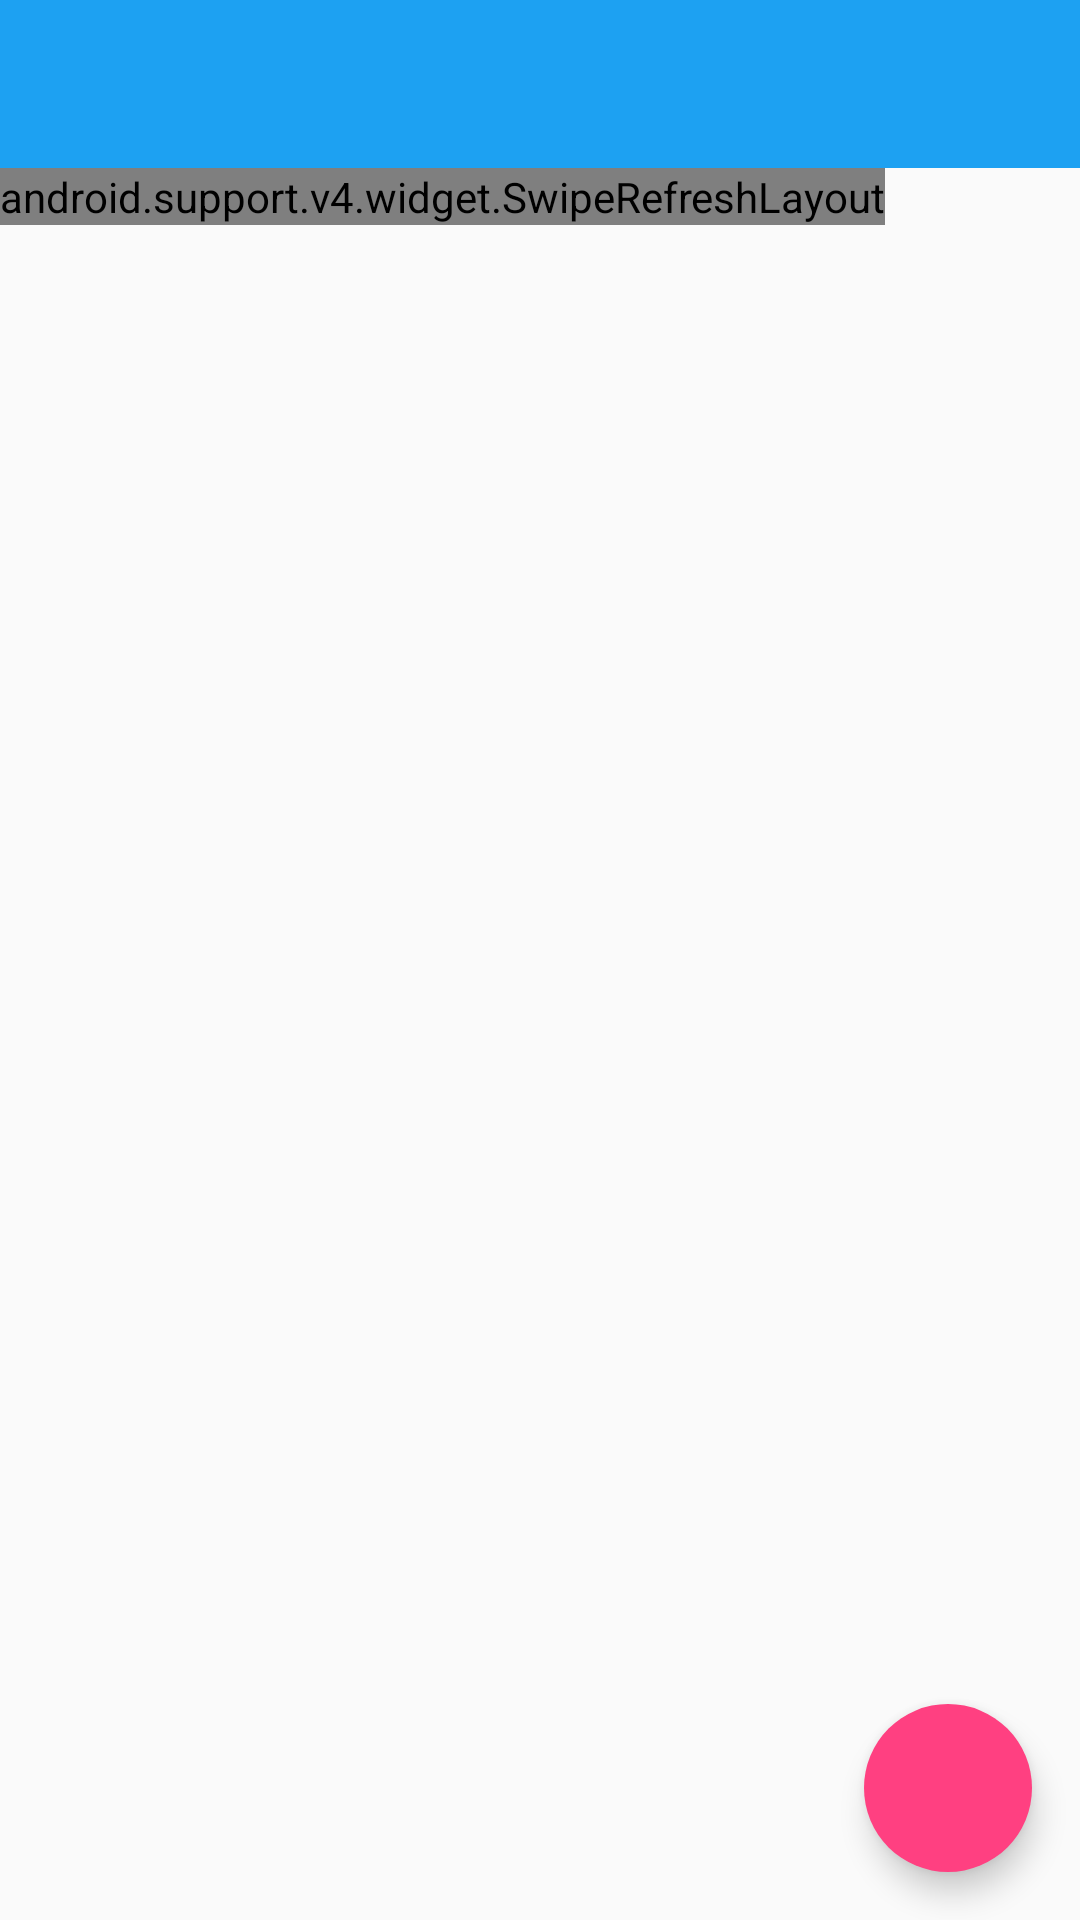

Here is an Android app screen rendered from its layout file. Give the layout XML and the strings, colors and styles it references.
<!-- AndroidManifest.xml: application theme AppTheme -->
<!-- res/layout/photos.xml -->
<?xml version="1.0" encoding="utf-8"?>
<android.support.constraint.ConstraintLayout xmlns:android="http://schemas.android.com/apk/res/android"
    xmlns:app="http://schemas.android.com/apk/res-auto"
    xmlns:tools="http://schemas.android.com/tools"
    android:id="@+id/constantine"
    android:layout_width="match_parent"
    android:layout_height="match_parent">

    <android.support.v7.widget.Toolbar
        android:id="@+id/toolbar"
        android:layout_width="match_parent"
        android:layout_height="wrap_content"
        android:background="@color/colorPrimary"
        />





    <android.support.v4.widget.SwipeRefreshLayout
        android:id="@+id/swipes"
        android:layout_width="wrap_content"
        android:layout_height="wrap_content"
        app:layout_constraintStart_toStartOf="parent"
        app:layout_constraintTop_toBottomOf="@id/toolbar"

        >


        <android.support.v7.widget.RecyclerView xmlns:android="http://schemas.android.com/apk/res/android"
            android:id="@+id/recyclerview"
            android:layout_width="wrap_content"
            android:layout_height="wrap_content"
            android:scrollbars="vertical" />

    </android.support.v4.widget.SwipeRefreshLayout>




    <android.support.design.widget.FloatingActionButton
        android:id="@+id/fabe"
        android:layout_width="wrap_content"
        android:layout_height="wrap_content"
        android:layout_marginBottom="16dp"
        android:layout_marginEnd="16dp"
        android:src="@drawable/ic_refresh"
        app:borderWidth="0dp"
        app:elevation="6dp"
        app:fabSize="normal"
        app:layout_anchorGravity="bottom|right|end"
        app:layout_constraintBottom_toBottomOf="parent"
        app:layout_constraintEnd_toEndOf="parent" />

</android.support.constraint.ConstraintLayout>
<!-- resources referenced by this layout -->
<resources>
  <color name="colorPrimary">#1da1f2</color>
  <style name="AppTheme" parent="Theme.AppCompat.Light.NoActionBar">
          
          <item name="colorPrimary">@color/colorPrimary</item>
          <item name="colorPrimaryDark">@color/colorPrimaryDark</item>
          <item name="colorAccent">@color/colorAccent</item>
      </style>
  <color name="colorPrimaryDark">#1da1f2</color>
  <color name="colorAccent">#FF4081</color>
</resources>
